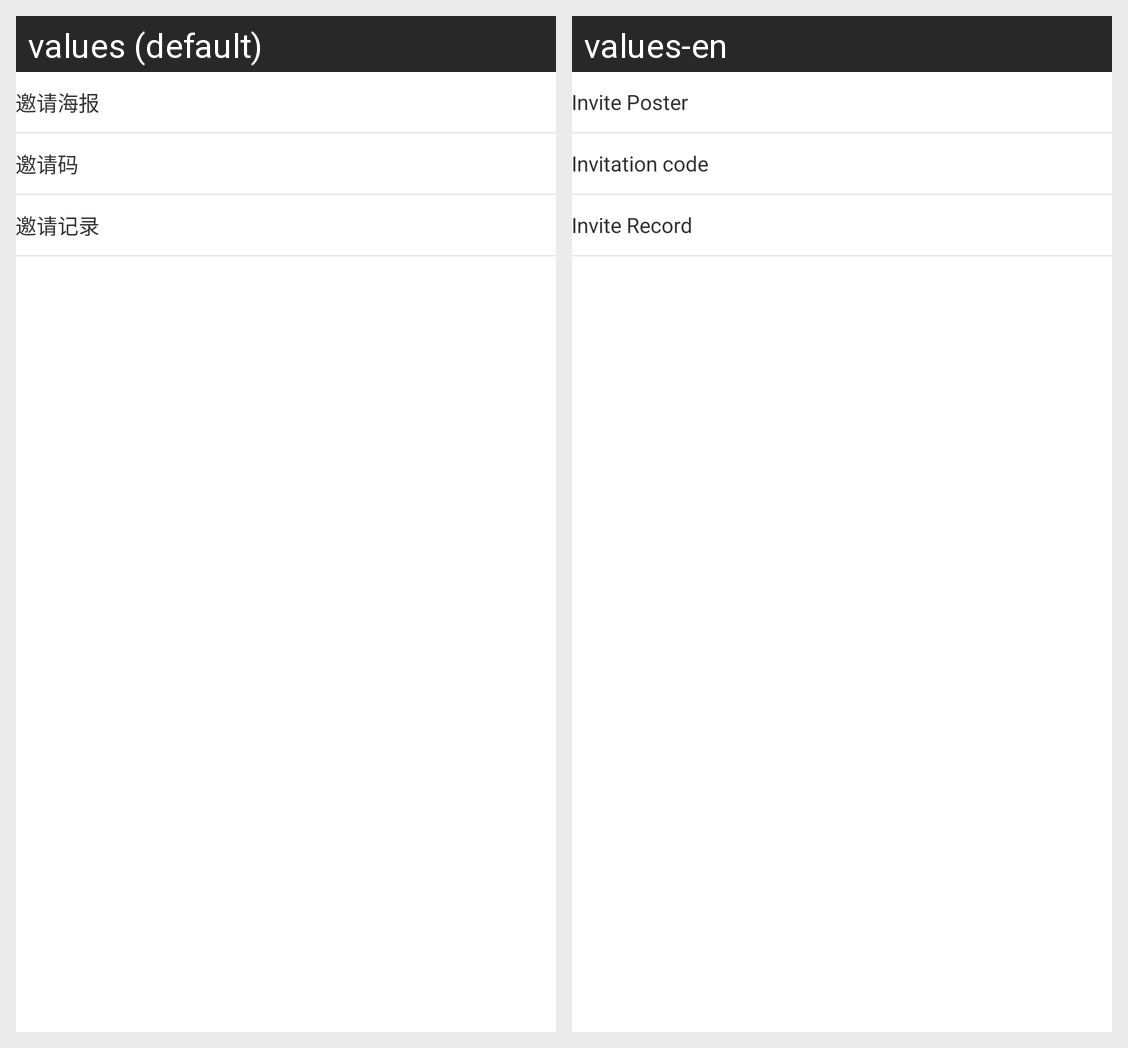

Strings drawn on this Android screen and how each of the app's shown locales translates them:
Android screen res/layout/activity_invite.xml rendered under 2 locales, left to right: values (default), values-en. Device: Nexus 5 (rendered at 1080×1920; each locale shown at half size, 540×960, under a caption strip naming it); theme AppTheme.
Strings drawn on this screen, with the default value and each locale's value (text and hints the layout hard-codes, and strings that could not be matched under every locale, appear in the picture but are not listed):

Invite_poster
  values: 邀请海报
  values-en: Invite Poster

Invitation_code
  values: 邀请码
  values-en: Invitation code

Invited_to_record
  values: 邀请记录
  values-en: Invite Record
